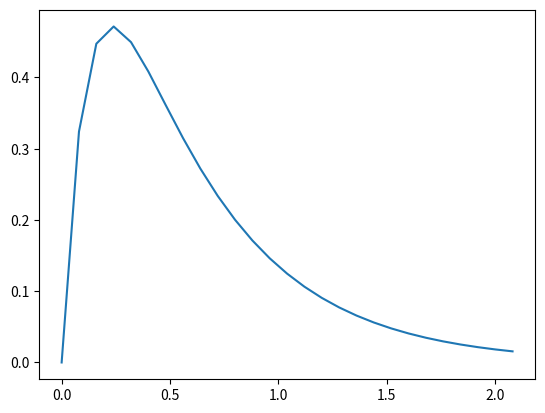

Write the Python code that produced this figure.
# Runge-Kutta

import math
import matplotlib.pyplot as plt

h = 0.08
N = 27

y = [0 for i in range(N)]
x = [0 for i in range(N)]


def f(x, y):
    z = -8*y + 6 * ((math.e)**(-2*x))
    return z

def g(x):
    z = (math.e)**(-2*x) - (math.e)**(-8*x)
    return z


for i in range(0, N-1):
    
    k1 = f(x[i], y[i])
    k2 = f(x[i] + 0.5 * h, y[i] + 0.5 * h * k1)
    k3 = f(x[i] + 0.5 * h, y[i] + 0.5 * h * k2)
    k4 = f(x[i] + h, y[i] + h * k3)
    y[i+1] = y[i] + h*( k1 + 2*k2 + 2*k3 + k4 ) / 6
    x[i+1] = x[i] + h


plt.plot(x, y)

plt.show()
